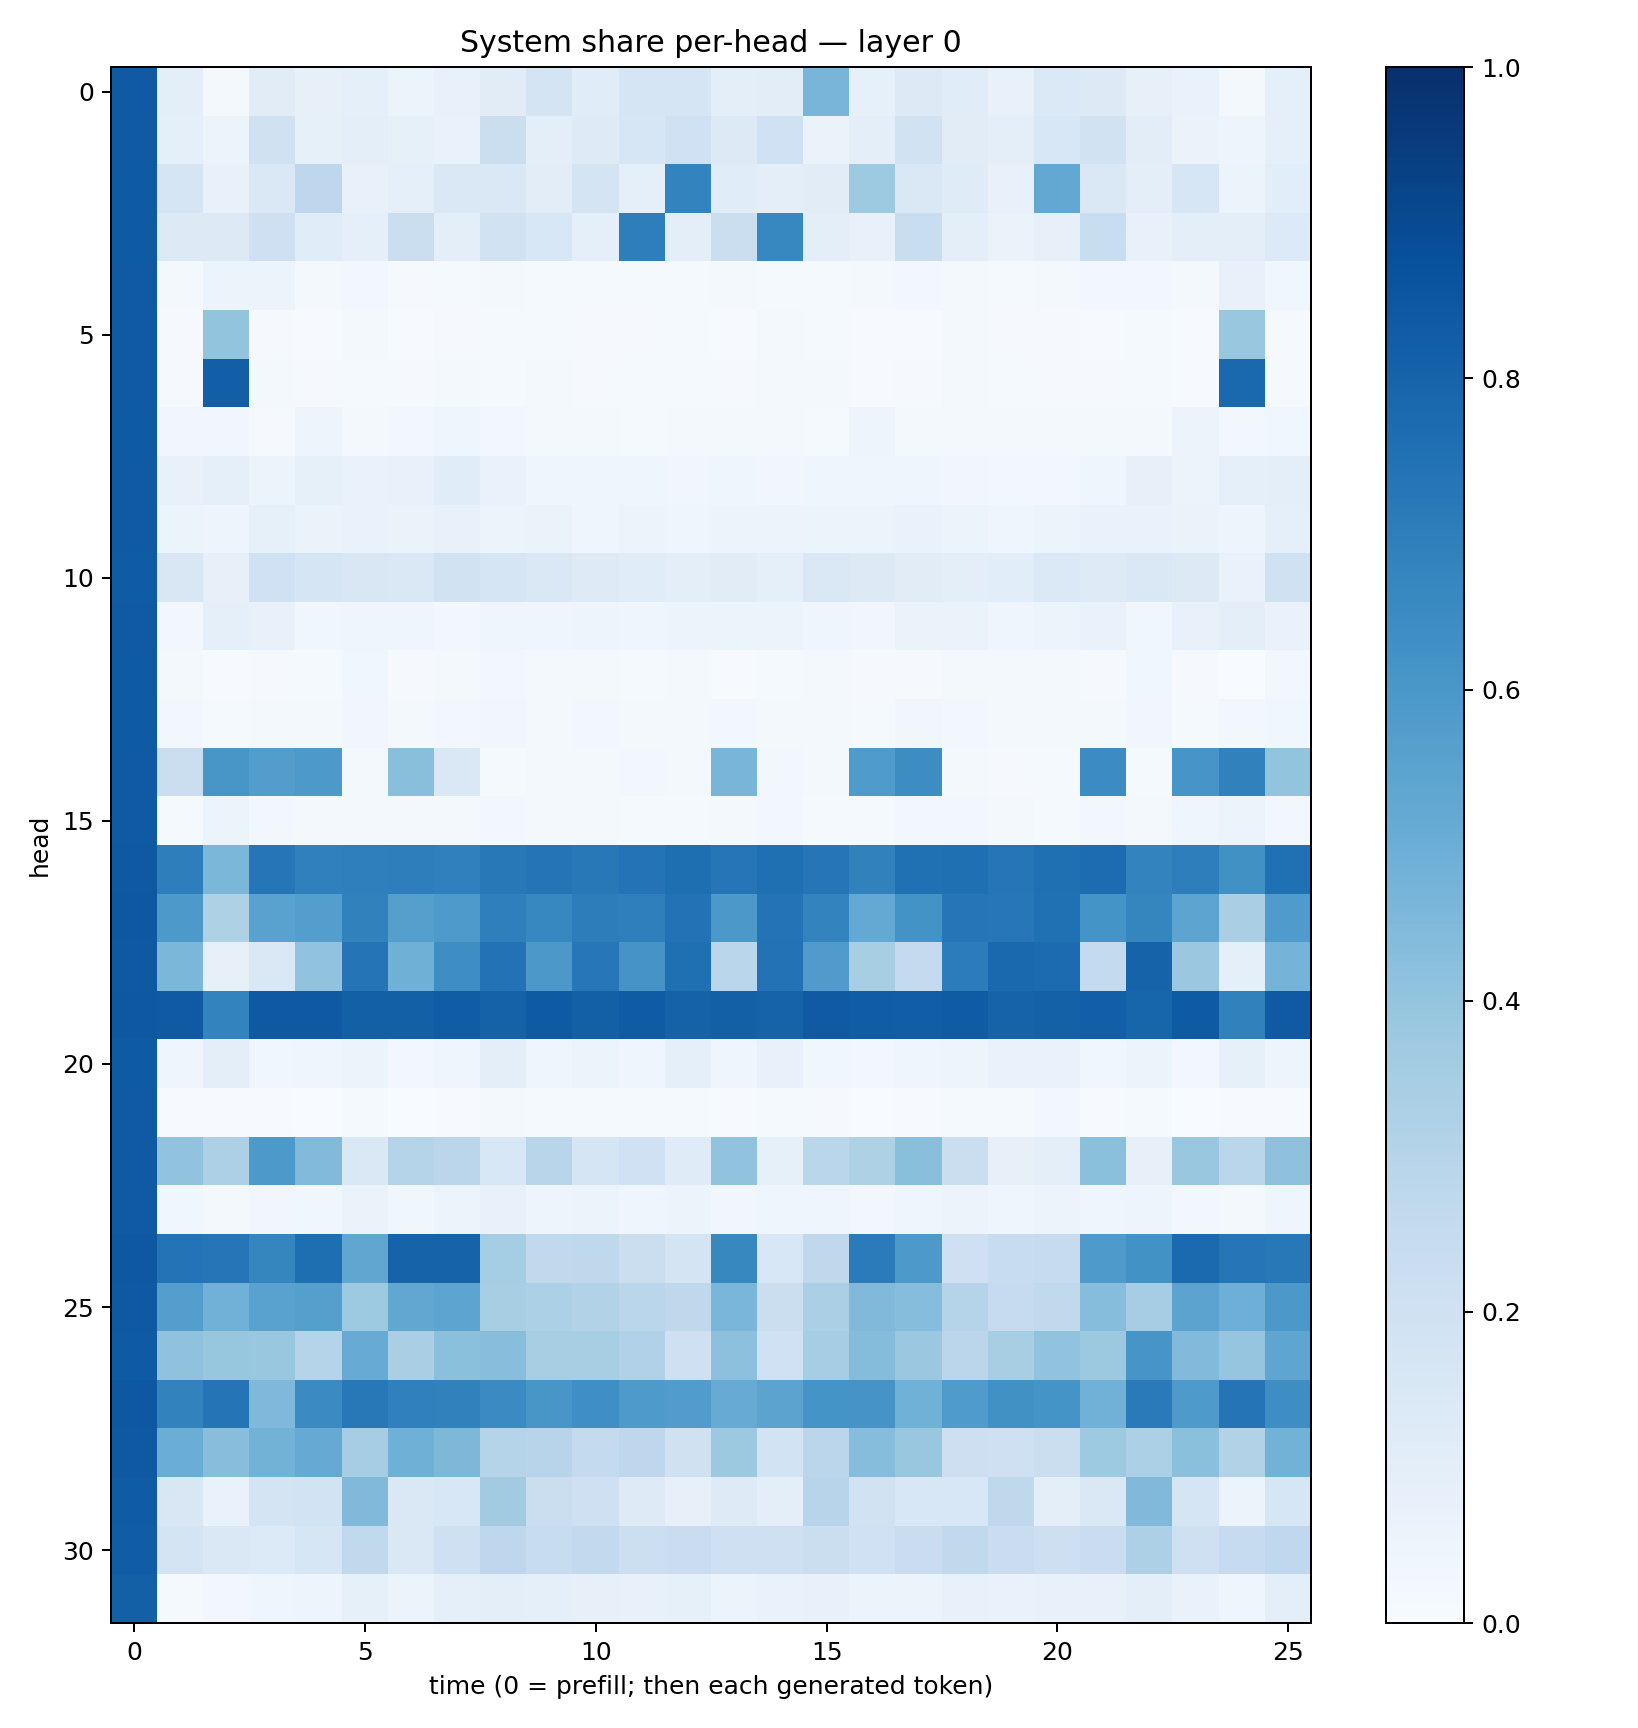

Values plotted in this chart, from the file beside it:
0.83705723, 0.09578838, 0.019069392, 0.11250366, 0.080396496, 0.09177526, 0.054648265, 0.070605785, 0.11261662, 0.17616129, 0.11339064, 0.16629443, 0.17074773, 0.094756365, 0.102946095, 0.46795803, 0.08287487, 0.1258252, 0.116657205, 0.07332375, 0.13867685, 0.12582791, 0.0794072, 0.06782535
0.836, 0.09356, 0.05336, 0.1961, 0.08296, 0.0952, 0.083, 0.06703, 0.2214, 0.09865, 0.1239, 0.1596, 0.1996, 0.1285, 0.1994, 0.06389, 0.09958, 0.1902, 0.1127, 0.0942, 0.1551, 0.1932, 0.1017, 0.06466
0.8346, 0.1713, 0.07292, 0.1477, 0.2742, 0.0773, 0.08995, 0.1468, 0.145, 0.1049, 0.1757, 0.09263, 0.6763, 0.1135, 0.09646, 0.1095, 0.3734, 0.1446, 0.1204, 0.07434, 0.5269, 0.1479, 0.09382, 0.1617
0.8339, 0.1289, 0.1319, 0.2092, 0.1146, 0.08747, 0.2233, 0.09976, 0.1947, 0.1554, 0.09093, 0.6981, 0.09697, 0.2249, 0.6654, 0.1004, 0.07405, 0.2312, 0.09576, 0.06568, 0.08174, 0.2309, 0.07125, 0.09514
0.8384, 0.01732, 0.06052, 0.05426, 0.01878, 0.03069, 0.01098, 0.0136, 0.01779, 0.01491, 0.01282, 0.0156, 0.0128, 0.019, 0.01329, 0.01541, 0.01618, 0.02646, 0.02077, 0.01496, 0.01643, 0.02368, 0.02785, 0.02097
0.8364, 0.008088, 0.402, 0.01107, 0.00663, 0.01783, 0.006115, 0.01121, 0.01469, 0.01292, 0.01152, 0.01036, 0.0127, 0.005185, 0.01725, 0.01375, 0.005951, 0.006628, 0.01897, 0.01124, 0.01135, 0.00663, 0.01529, 0.005012
0.8392, 0.009398, 0.8177, 0.02149, 0.009224, 0.01417, 0.009015, 0.01867, 0.01343, 0.01668, 0.0104, 0.01309, 0.01366, 0.01, 0.0228, 0.01647, 0.007647, 0.01163, 0.0208, 0.01378, 0.01134, 0.0117, 0.01451, 0.006361
0.8346, 0.03381, 0.0348, 0.01068, 0.04782, 0.02062, 0.03057, 0.03952, 0.03124, 0.01831, 0.01894, 0.01189, 0.01601, 0.02012, 0.01598, 0.01178, 0.0476, 0.02226, 0.02155, 0.0159, 0.0224, 0.02303, 0.02319, 0.0581
0.8377, 0.07768, 0.09347, 0.05946, 0.08431, 0.06952, 0.07218, 0.1152, 0.06749, 0.04575, 0.04137, 0.03992, 0.03153, 0.04364, 0.03479, 0.0419, 0.04567, 0.04259, 0.03374, 0.03045, 0.02958, 0.04276, 0.07969, 0.05889
0.8389, 0.06219, 0.0475, 0.0856, 0.06519, 0.06698, 0.06414, 0.07536, 0.06083, 0.06613, 0.04156, 0.05823, 0.04151, 0.05569, 0.0584, 0.05428, 0.0511, 0.06704, 0.06037, 0.04477, 0.05085, 0.06685, 0.06928, 0.06377
0.8316, 0.1502, 0.08061, 0.2005, 0.1679, 0.15, 0.1478, 0.1938, 0.1646, 0.1424, 0.1218, 0.116, 0.1013, 0.1129, 0.09315, 0.1427, 0.1267, 0.113, 0.09754, 0.1073, 0.1392, 0.1224, 0.147, 0.1321
0.8367, 0.03018, 0.09236, 0.07453, 0.0375, 0.0424, 0.04309, 0.03045, 0.04493, 0.04582, 0.04934, 0.03943, 0.05315, 0.06011, 0.05875, 0.04431, 0.0336, 0.0635, 0.06503, 0.04404, 0.05083, 0.06733, 0.03817, 0.07161
0.8359, 0.01645, 0.004998, 0.008478, 0.01346, 0.03793, 0.01003, 0.0212, 0.02655, 0.01996, 0.02053, 0.01462, 0.01796, 0.006901, 0.01554, 0.01981, 0.009037, 0.009606, 0.02211, 0.01794, 0.02097, 0.01048, 0.0365, 0.01093
0.8349, 0.0242, 0.01538, 0.02157, 0.01919, 0.0347, 0.01786, 0.02678, 0.03196, 0.02218, 0.02631, 0.01648, 0.01876, 0.02953, 0.01759, 0.02022, 0.01432, 0.03444, 0.02515, 0.01754, 0.01887, 0.02097, 0.03336, 0.01394
0.8388, 0.219, 0.6029, 0.5726, 0.5924, 0.01628, 0.4253, 0.1443, 0.01561, 0.01766, 0.01889, 0.0238, 0.01594, 0.4676, 0.02749, 0.02049, 0.5848, 0.6433, 0.01899, 0.01162, 0.01393, 0.6472, 0.01245, 0.6085
0.8375, 0.01392, 0.05353, 0.02937, 0.01921, 0.02023, 0.01696, 0.019, 0.02535, 0.01804, 0.01962, 0.01216, 0.01476, 0.02208, 0.02524, 0.01473, 0.01553, 0.0267, 0.02415, 0.02283, 0.01424, 0.02704, 0.02102, 0.04497
0.8434, 0.6972, 0.4593, 0.7334, 0.689, 0.6944, 0.6977, 0.6913, 0.722, 0.7355, 0.7222, 0.7383, 0.7594, 0.7308, 0.7542, 0.7266, 0.6851, 0.7527, 0.7575, 0.7331, 0.7569, 0.7657, 0.6771, 0.6974
0.8448, 0.5928, 0.322, 0.5522, 0.5685, 0.6871, 0.5632, 0.5886, 0.6952, 0.6668, 0.7022, 0.6928, 0.7431, 0.5944, 0.7388, 0.6775, 0.5202, 0.6175, 0.7283, 0.7232, 0.7504, 0.6172, 0.6687, 0.5399
0.8436, 0.4574, 0.0818, 0.1447, 0.4055, 0.7354, 0.4916, 0.6378, 0.7444, 0.5973, 0.7235, 0.6129, 0.7548, 0.2862, 0.7459, 0.58, 0.3436, 0.2523, 0.7042, 0.7774, 0.7725, 0.2547, 0.8013, 0.379
0.8461, 0.8398, 0.6787, 0.8408, 0.8407, 0.8149, 0.8135, 0.825, 0.807, 0.8338, 0.8128, 0.8316, 0.8073, 0.8147, 0.803, 0.8367, 0.8269, 0.8213, 0.8309, 0.8033, 0.8094, 0.8188, 0.7943, 0.833
0.8351, 0.04392, 0.09844, 0.03788, 0.04094, 0.05295, 0.02919, 0.04502, 0.09503, 0.04492, 0.06191, 0.04416, 0.08773, 0.04191, 0.07512, 0.03606, 0.02799, 0.03965, 0.04953, 0.06724, 0.0678, 0.03853, 0.06165, 0.03115
0.8361, 0.005408, 0.006725, 0.004904, 0.003297, 0.01272, 0.00239, 0.004409, 0.0172, 0.01271, 0.01306, 0.01372, 0.01513, 0.004403, 0.01518, 0.01025, 0.00145, 0.004789, 0.01392, 0.01424, 0.02378, 0.005072, 0.01286, 0.002251
0.8383, 0.4061, 0.3262, 0.5924, 0.4447, 0.1445, 0.2986, 0.2836, 0.1551, 0.2895, 0.1666, 0.2006, 0.1192, 0.4024, 0.08373, 0.2886, 0.321, 0.4234, 0.2262, 0.08005, 0.09645, 0.4187, 0.08175, 0.3844
0.8395, 0.03743, 0.01963, 0.03308, 0.03753, 0.06557, 0.03757, 0.05237, 0.07793, 0.04773, 0.05192, 0.04038, 0.06103, 0.03409, 0.04162, 0.04289, 0.02628, 0.04584, 0.05556, 0.04234, 0.05578, 0.03977, 0.0496, 0.02919
0.844, 0.7398, 0.7321, 0.6707, 0.76, 0.5313, 0.803, 0.8044, 0.3546, 0.2645, 0.2716, 0.2248, 0.1743, 0.6631, 0.1529, 0.2711, 0.7083, 0.5907, 0.2031, 0.2372, 0.2422, 0.589, 0.6213, 0.7735
0.8419, 0.5675, 0.4825, 0.5518, 0.5656, 0.3723, 0.5278, 0.5413, 0.3415, 0.3286, 0.3117, 0.2873, 0.2701, 0.4648, 0.22, 0.3359, 0.4488, 0.4325, 0.3035, 0.2493, 0.265, 0.4306, 0.3491, 0.5441
0.8323, 0.408, 0.3917, 0.3904, 0.3018, 0.5081, 0.3361, 0.4185, 0.4274, 0.3403, 0.3429, 0.3194, 0.2097, 0.4144, 0.2026, 0.3493, 0.4341, 0.3804, 0.2819, 0.3435, 0.4048, 0.3774, 0.609, 0.4436
0.8446, 0.6826, 0.7369, 0.4512, 0.6515, 0.7211, 0.6887, 0.6844, 0.6515, 0.6047, 0.6338, 0.5892, 0.5769, 0.5112, 0.5466, 0.6166, 0.6113, 0.4873, 0.5824, 0.6278, 0.6165, 0.4813, 0.7129, 0.5888
0.8407, 0.5021, 0.429, 0.4774, 0.5132, 0.3513, 0.4909, 0.454, 0.3021, 0.295, 0.2572, 0.2737, 0.1961, 0.3756, 0.1847, 0.2822, 0.4299, 0.3829, 0.2144, 0.2107, 0.2262, 0.3737, 0.3316, 0.4186
0.8315, 0.1501, 0.06743, 0.1731, 0.1864, 0.4459, 0.1416, 0.1536, 0.3599, 0.219, 0.2094, 0.1247, 0.07966, 0.1242, 0.09635, 0.2939, 0.1934, 0.1549, 0.1552, 0.2715, 0.09399, 0.1461, 0.4461, 0.1703
0.8268, 0.177, 0.1408, 0.1365, 0.1599, 0.2626, 0.1448, 0.2074, 0.2766, 0.2381, 0.2584, 0.2166, 0.2286, 0.2056, 0.2056, 0.225, 0.1995, 0.2279, 0.2634, 0.2288, 0.2144, 0.2291, 0.3243, 0.2108
0.8159, 0.01434, 0.02567, 0.0404, 0.04802, 0.08423, 0.05102, 0.0889, 0.0977, 0.08631, 0.0802, 0.07607, 0.08548, 0.05994, 0.06702, 0.07486, 0.05285, 0.05881, 0.07724, 0.06975, 0.07765, 0.07591, 0.09896, 0.06815
